Image classification data set "synthetic_data_split" (CSC4790-Fall2024-Org/Synthetic-Training-Data-UAV-Detector on GitHub). Class labels (2): drone, not drone.

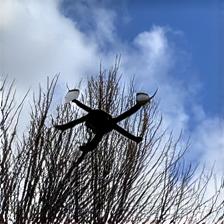
Label: drone

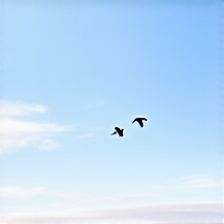
Label: not drone

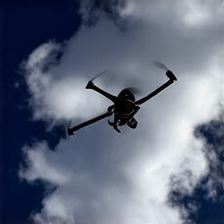
Label: drone

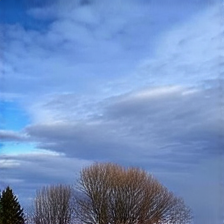
Label: not drone

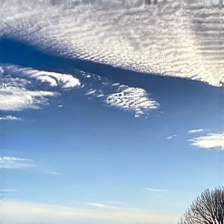
Label: not drone

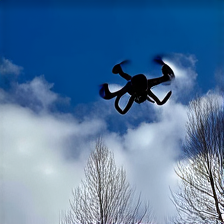
Label: drone
